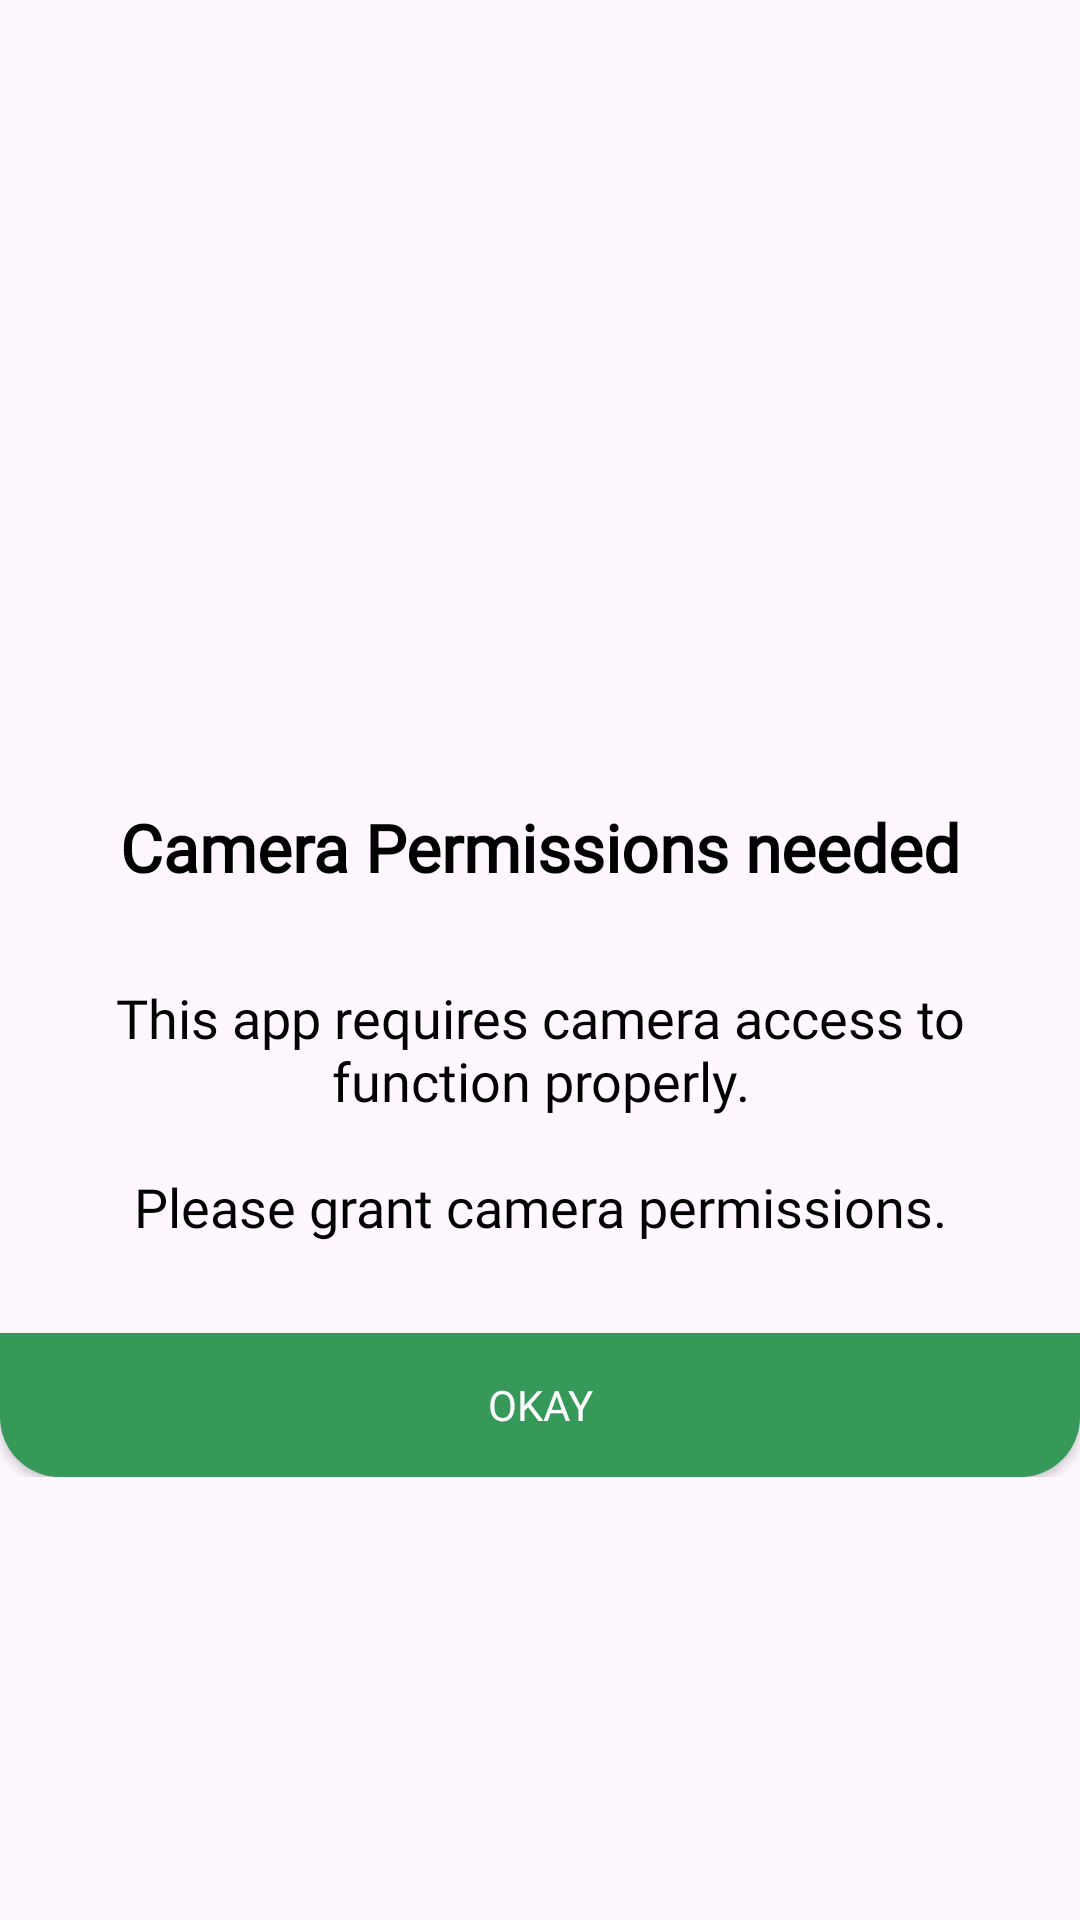

Write the Android layout XML for this screen, with the resource values it uses.
<!-- AndroidManifest.xml: application theme Theme.LSPalmAttendance -->
<!-- res/layout/permission_layout.xml -->
<?xml version="1.0" encoding="utf-8"?>
<androidx.constraintlayout.widget.ConstraintLayout xmlns:android="http://schemas.android.com/apk/res/android"
    xmlns:app="http://schemas.android.com/apk/res-auto"
    android:layout_width="match_parent"
    android:layout_height="wrap_content"
    android:background="@drawable/bg_white_20">

    <LinearLayout
        android:layout_width="match_parent"
        android:layout_height="wrap_content"
        android:orientation="vertical"
        app:layout_constraintBottom_toBottomOf="parent"
        app:layout_constraintEnd_toEndOf="parent"
        app:layout_constraintStart_toStartOf="parent"
        app:layout_constraintTop_toTopOf="parent">

        <LinearLayout
            android:layout_width="match_parent"
            android:layout_height="wrap_content"
            android:layout_marginTop="40dp"
            android:gravity="center"
            android:orientation="horizontal">

            <ImageView
                android:layout_width="50dp"
                android:layout_height="50dp"
                android:layout_gravity="center"
                android:src="@drawable/ic_camera" />
        </LinearLayout>

        <TextView
            android:layout_width="match_parent"
            android:layout_height="wrap_content"
            android:layout_marginTop="10dp"
            android:layout_marginBottom="10dp"
            android:fontFamily="@font/montserrat_regular"
            android:text="@string/permission_title"
            android:gravity="center"
            android:padding="20dp"
            android:textColor="@color/black"
            android:textSize="22sp"
            android:textStyle="bold" />

        <TextView
            android:id="@+id/tvInfo"
            android:layout_width="match_parent"
            android:layout_height="wrap_content"
            android:layout_marginBottom="30dp"
            android:fontFamily="@font/montserrat_regular"
            android:gravity="center"
            android:text="@string/permission_info"
            android:paddingStart="20dp"
            android:paddingEnd="20dp"
            android:textColor="@color/black"
            android:textSize="18sp" />

        <Button
            android:id="@+id/btnOkay"
            android:layout_width="match_parent"
            android:layout_height="wrap_content"
            android:background="@drawable/bg_green_bottom_20"
            android:fontFamily="@font/montserrat_regular"
            android:text="@string/okay"
            android:textColor="@color/white" />
    </LinearLayout>
</androidx.constraintlayout.widget.ConstraintLayout>
<!-- resources referenced by this layout -->
<resources>
  <color name="black">#FF000000</color>
  <color name="white">#FFFFFFFF</color>
  <!-- drawable bg_green_bottom_20 (drawable) -->
  <?xml version="1.0" encoding="utf-8"?>
  <shape xmlns:android="http://schemas.android.com/apk/res/android">
      <solid android:color="@color/darkGreen" />
      <corners android:bottomLeftRadius="20dp"
          android:bottomRightRadius="20dp"/>
  </shape>
  <string name="okay">Okay</string>
  <string name="permission_info">This app requires camera access to function properly.\n\nPlease grant camera permissions.</string>
  <string name="permission_title">Camera Permissions needed</string>
  <style name="Theme.LSPalmAttendance" parent="Base.Theme.LSPalmAttendance" />
  <color name="darkGreen">#379959</color>
  <style name="Base.Theme.LSPalmAttendance" parent="Theme.Material3.DayNight.NoActionBar">
          
          
      </style>
</resources>
